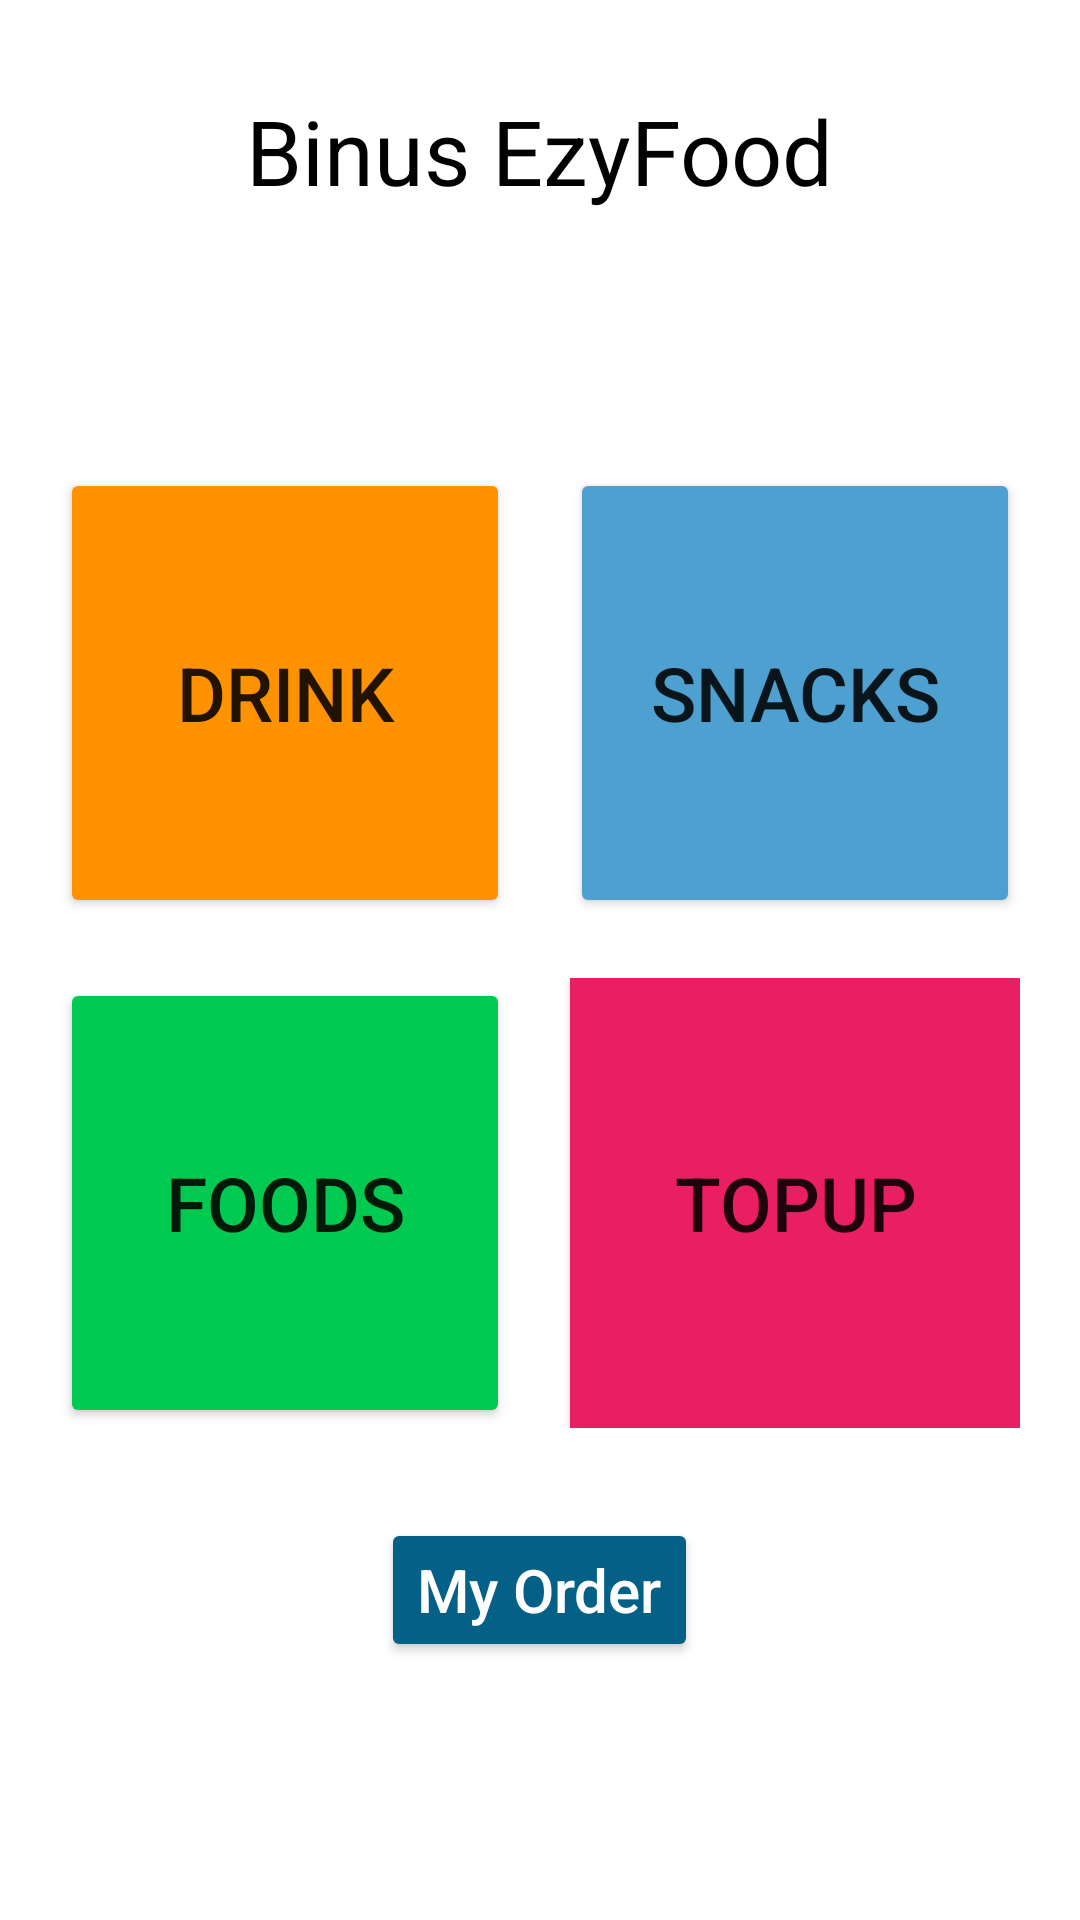

This screen was rendered from an Android layout file. Write that file and the resources it references.
<!-- AndroidManifest.xml: application theme Theme.BinusEzyFoody -->
<!-- res/layout/activity_main.xml -->
<?xml version="1.0" encoding="utf-8"?>
<LinearLayout
    xmlns:android="http://schemas.android.com/apk/res/android"
    xmlns:tools="http://schemas.android.com/tools"
    xmlns:app="http://schemas.android.com/apk/res-auto"
    android:layout_width="match_parent"
    android:layout_height="match_parent"
    android:orientation="vertical"
    tools:context=".MainActivity">


    <LinearLayout
        android:layout_width="match_parent"
        android:layout_height="wrap_content"
        android:orientation="vertical"
        android:layout_marginTop="30dp"
        android:gravity="center">

    <TextView
        android:layout_width="wrap_content"
        android:layout_height="wrap_content"
        android:text="Binus EzyFood"
        android:textAlignment="center"
        android:textColor="@color/black"
        android:textSize="30dp"/>
    </LinearLayout>

    <LinearLayout
        android:layout_width="match_parent"
        android:layout_height="match_parent"
        android:gravity="center"
        android:orientation="vertical">

        <LinearLayout
            android:layout_width="match_parent"
            android:layout_height="wrap_content"
            android:paddingLeft="20dp"
            android:paddingRight="20dp"
            android:layout_marginBottom="20dp"
            android:orientation="horizontal">

            <Button
                android:id="@+id/btnDrinks"
                android:layout_width="150dp"
                android:layout_height="150dp"
                android:layout_weight="1"
                android:layout_marginRight="20dp"
                android:backgroundTint="@color/orange_primary"
                android:text="Drink"
                android:textSize="25dp" />
            <Button
                android:id="@+id/btnHal2"
                android:layout_width="150dp"
                android:layout_height="150dp"
                android:layout_weight="1"
                android:backgroundTint="#4EA0D1"
                android:text="Snacks"

                android:textSize="25dp" />

        </LinearLayout>

        <LinearLayout
            android:layout_width="match_parent"
            android:layout_height="wrap_content"
            android:paddingLeft="20dp"
            android:paddingRight="20dp"
            android:orientation="horizontal">

            <Button
                android:id="@+id/btnHal3"
                android:layout_width="150dp"
                android:layout_height="150dp"
                android:layout_marginRight="20dp"
                android:layout_weight="1"
                android:backgroundTint="#00CA52"
                android:text="Foods"
                android:textSize="25dp" />

            <Button
                android:id="@+id/btnHal4"
                android:layout_width="150dp"
                android:layout_height="150dp"
                android:layout_weight="1"
                android:background="#E91E63"
                android:text="TopUp"
                android:textSize="25sp"
                android:elevation="50dp"/>

        </LinearLayout>

        <LinearLayout
            android:layout_width="wrap_content"
            android:layout_height="wrap_content"
            android:layout_gravity="center"
            android:layout_marginTop="30dp"
            android:orientation="vertical">

            <Button
                android:id="@+id/btnMyOrder"
                android:textAllCaps="false"
                android:layout_width="wrap_content"
                android:layout_height="wrap_content"
                android:backgroundTint="@color/biru_tua"
                android:textSize="20dp"
                android:textColor="@color/white"
                android:text="My Order"/>
        </LinearLayout>

    </LinearLayout>

  </LinearLayout>
<!-- resources referenced by this layout -->
<resources>
  <color name="biru_tua">#056088</color>
  <color name="black">#FF000000</color>
  <color name="orange_primary">#FF9200</color>
  <color name="white">#FFFFFFFF</color>
  <style name="Theme.BinusEzyFoody" parent="Theme.MaterialComponents.DayNight.DarkActionBar">
          
          <item name="colorPrimary">@color/biru_primary</item>
          <item name="colorPrimaryVariant">@color/purple_700</item>
          <item name="colorOnPrimary">@color/white</item>
          
          <item name="colorSecondary">@color/teal_200</item>
          <item name="colorSecondaryVariant">@color/teal_700</item>
          <item name="colorOnSecondary">@color/black</item>
          
          <item name="android:statusBarColor" tools:targetApi="l">?attr/colorPrimaryVariant</item>
          
      </style>
  <color name="biru_primary">#0884B9</color>
  <color name="purple_700">#FF3700B3</color>
  <color name="teal_200">#FF03DAC5</color>
  <color name="teal_700">#FF018786</color>
</resources>
